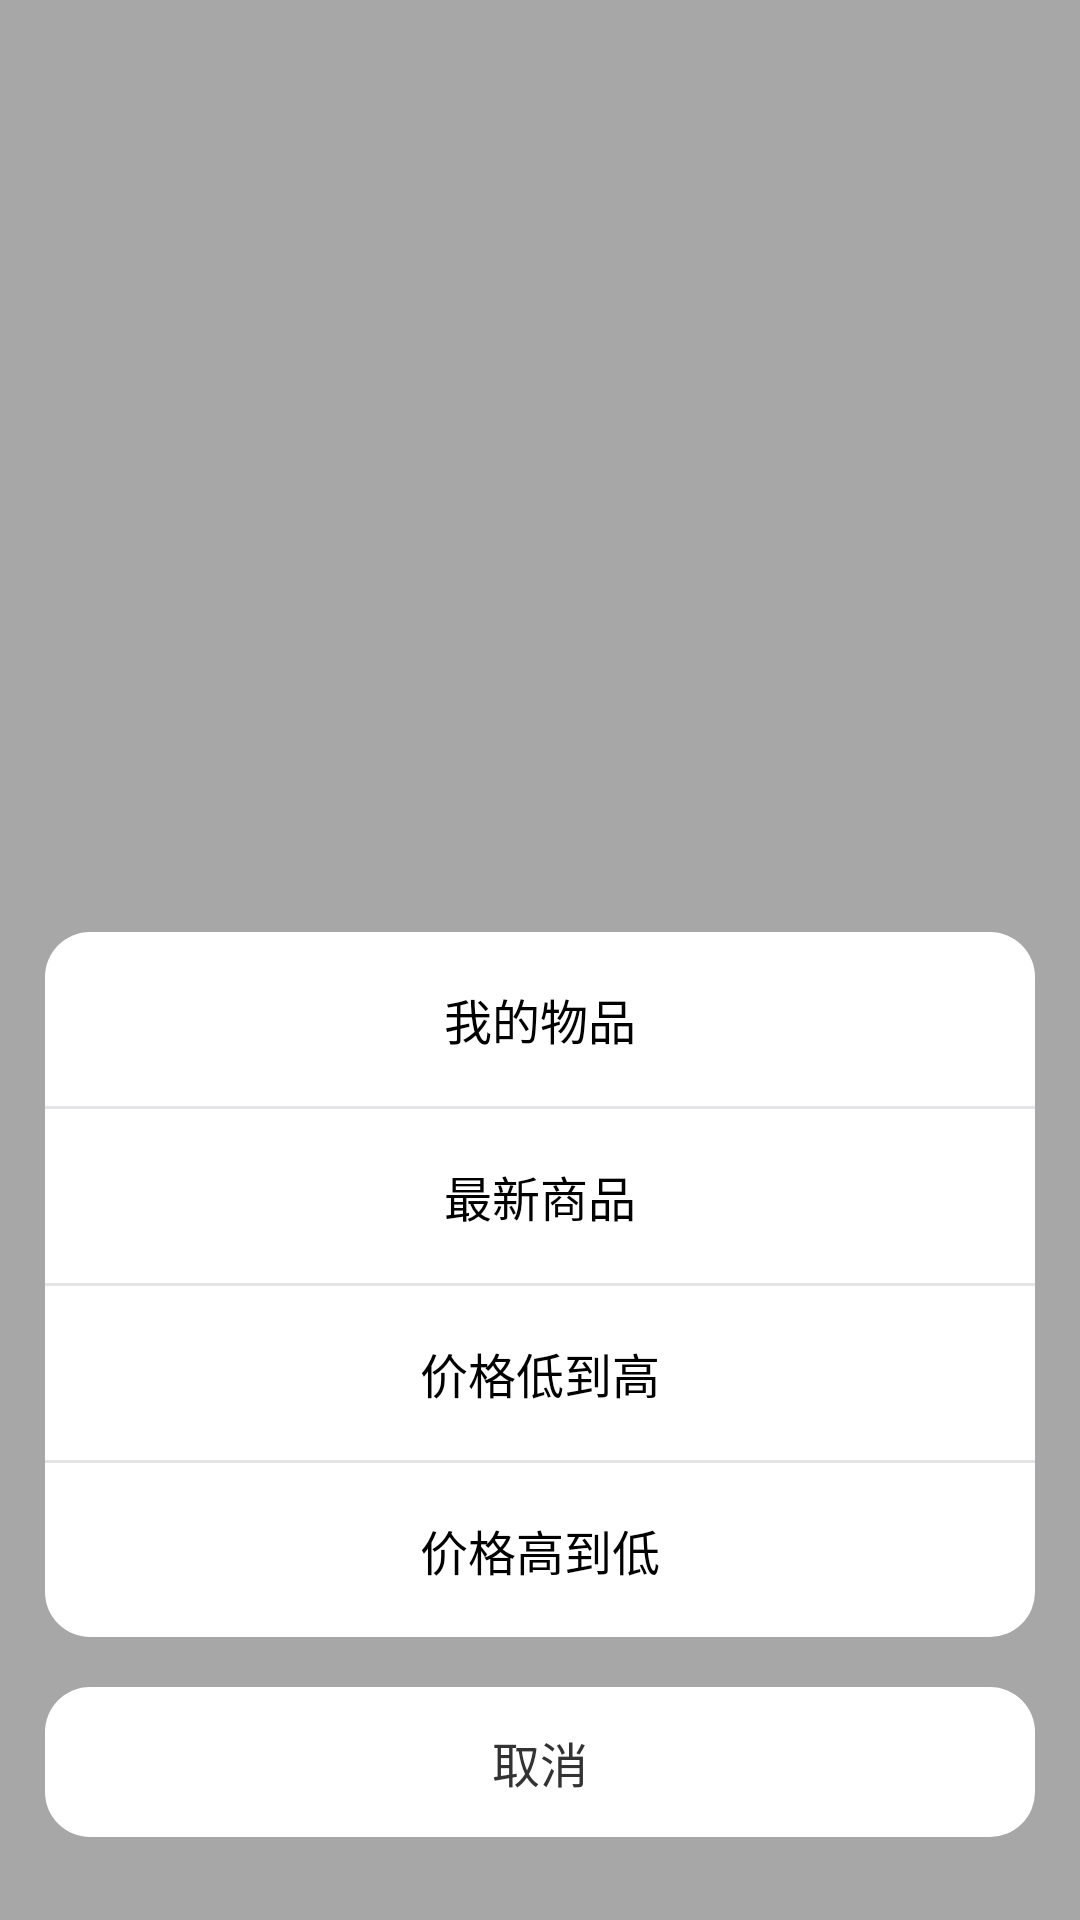

The Android layout XML behind this screen, and the referenced resources:
<!-- AndroidManifest.xml: application theme AppTheme -->
<!-- res/layout/dialog_goodsel.xml -->
<?xml version="1.0" encoding="utf-8"?>
<RelativeLayout
    xmlns:android="http://schemas.android.com/apk/res/android"
    android:layout_width="match_parent"
    android:background="#55000000"
    android:layout_height="match_parent">
    <LinearLayout
        android:layout_width="match_parent"
        android:layout_height="wrap_content"
        android:layout_alignParentBottom="true"
        android:layout_marginLeft="15dp"
        android:layout_marginRight="15dp"
        android:layout_marginBottom="27.5dp"
        android:orientation="vertical">
        <LinearLayout
            android:layout_width="match_parent"
            android:layout_height="wrap_content"
            android:background="@drawable/baiseyuanjiao"
            android:orientation="vertical">
            <RelativeLayout
                android:id="@+id/rl_mygoods"
                android:layout_width="match_parent"
                android:layout_height="58dp">
                <CheckedTextView
                    android:id="@+id/ctv_mygoods"
                    android:layout_width="wrap_content"
                    android:layout_height="wrap_content"
                    android:layout_centerInParent="true"
                    android:textSize="16sp"
                    android:textColor="@color/tab_check_color"
                    android:text="我的物品"/>
                <ImageView
                    android:id="@+id/iv_mygoods"
                    android:layout_width="wrap_content"
                    android:layout_height="wrap_content"
                    android:background="@mipmap/duigou"
                    android:visibility="invisible"
                    android:layout_alignParentRight="true"
                    android:layout_marginRight="32dp"
                    android:layout_centerVertical="true"/>
            </RelativeLayout>
            <View
                android:layout_width="wrap_content"
                android:layout_height="1dp"
                android:background="@color/color_E4E4E8"/>
            <RelativeLayout
                android:id="@+id/rl_newgoods"
                android:layout_width="match_parent"
                android:layout_height="58dp">
                <CheckedTextView
                    android:id="@+id/ctv_newgoods"
                    android:layout_width="wrap_content"
                    android:layout_height="wrap_content"
                    android:layout_centerInParent="true"
                    android:textSize="16sp"
                    android:textColor="@color/tab_check_color"
                    android:text="最新商品"/>
                <ImageView
                    android:id="@+id/iv_newgoods"
                    android:layout_width="wrap_content"
                    android:layout_height="wrap_content"
                    android:background="@mipmap/duigou"
                    android:layout_alignParentRight="true"
                    android:visibility="invisible"
                    android:layout_marginRight="32dp"
                    android:layout_centerVertical="true"/>
            </RelativeLayout>
            <View
                android:layout_width="wrap_content"
                android:layout_height="1dp"
                android:background="@color/color_E4E4E8"/>
            <RelativeLayout
                android:id="@+id/rl_ditogao"
                android:layout_width="match_parent"
                android:layout_height="58dp">
                <CheckedTextView
                    android:id="@+id/ctv_ditogao"
                    android:layout_width="wrap_content"
                    android:layout_height="wrap_content"
                    android:layout_centerInParent="true"
                    android:textSize="16sp"
                    android:textColor="@color/tab_check_color"
                    android:text="价格低到高"/>
                <ImageView
                    android:id="@+id/iv_ditogao"
                    android:layout_width="wrap_content"
                    android:layout_height="wrap_content"
                    android:background="@mipmap/duigou"
                    android:visibility="invisible"
                    android:layout_alignParentRight="true"
                    android:layout_marginRight="32dp"
                    android:layout_centerVertical="true"/>
            </RelativeLayout>
            <View
                android:layout_width="wrap_content"
                android:layout_height="1dp"
                android:background="@color/color_E4E4E8"/>
            <RelativeLayout
                android:id="@+id/rl_gaotodi"
                android:layout_width="match_parent"
                android:layout_height="58dp">
                <CheckedTextView
                    android:id="@+id/ctv_gaotodi"
                    android:layout_width="wrap_content"
                    android:layout_height="wrap_content"
                    android:layout_centerInParent="true"
                    android:textSize="16sp"
                    android:textColor="@color/tab_check_color"
                    android:text="价格高到低"/>
                <ImageView
                    android:id="@+id/iv_gaotodi"
                    android:layout_width="wrap_content"
                    android:layout_height="wrap_content"
                    android:background="@mipmap/duigou"
                    android:visibility="invisible"
                    android:layout_alignParentRight="true"
                    android:layout_marginRight="32dp"
                    android:layout_centerVertical="true"/>
            </RelativeLayout>
        </LinearLayout>
        <TextView
            android:id="@+id/tv_quxiao"
            android:layout_width="match_parent"
            android:layout_height="50dp"
            android:textSize="16sp"
            android:gravity="center"
            android:background="@drawable/baiseyuanjiao"
            android:textColor="@color/title_textcolor"
            android:layout_marginTop="16.5dp"
            android:text="取消"/>
    </LinearLayout>
</RelativeLayout>
<!-- resources referenced by this layout -->
<resources>
  <color name="color_E4E4E8">#E4E4E8</color>
  <color name="title_textcolor">#333333</color>
  <!-- drawable baiseyuanjiao (drawable) -->
  <?xml version="1.0" encoding="utf-8"?>
  <shape xmlns:android="http://schemas.android.com/apk/res/android">
      <solid android:color="@color/color_white"></solid>
      <corners android:radius="15dp"></corners>
  </shape>
  <!-- mipmap duigou: png bitmap (mipmap-xxhdpi, 1582 bytes) -->
  <style name="AppTheme" parent="Theme.AppCompat.Light.NoActionBar">
          
          <item name="colorPrimary">@color/app_color</item>
          <item name="colorPrimaryDark">@color/app_color</item>
          <item name="colorAccent">@color/app_color</item>
      </style>
  <color name="color_white">#ffffff</color>
  <color name="app_color">#ffffff</color>
</resources>
